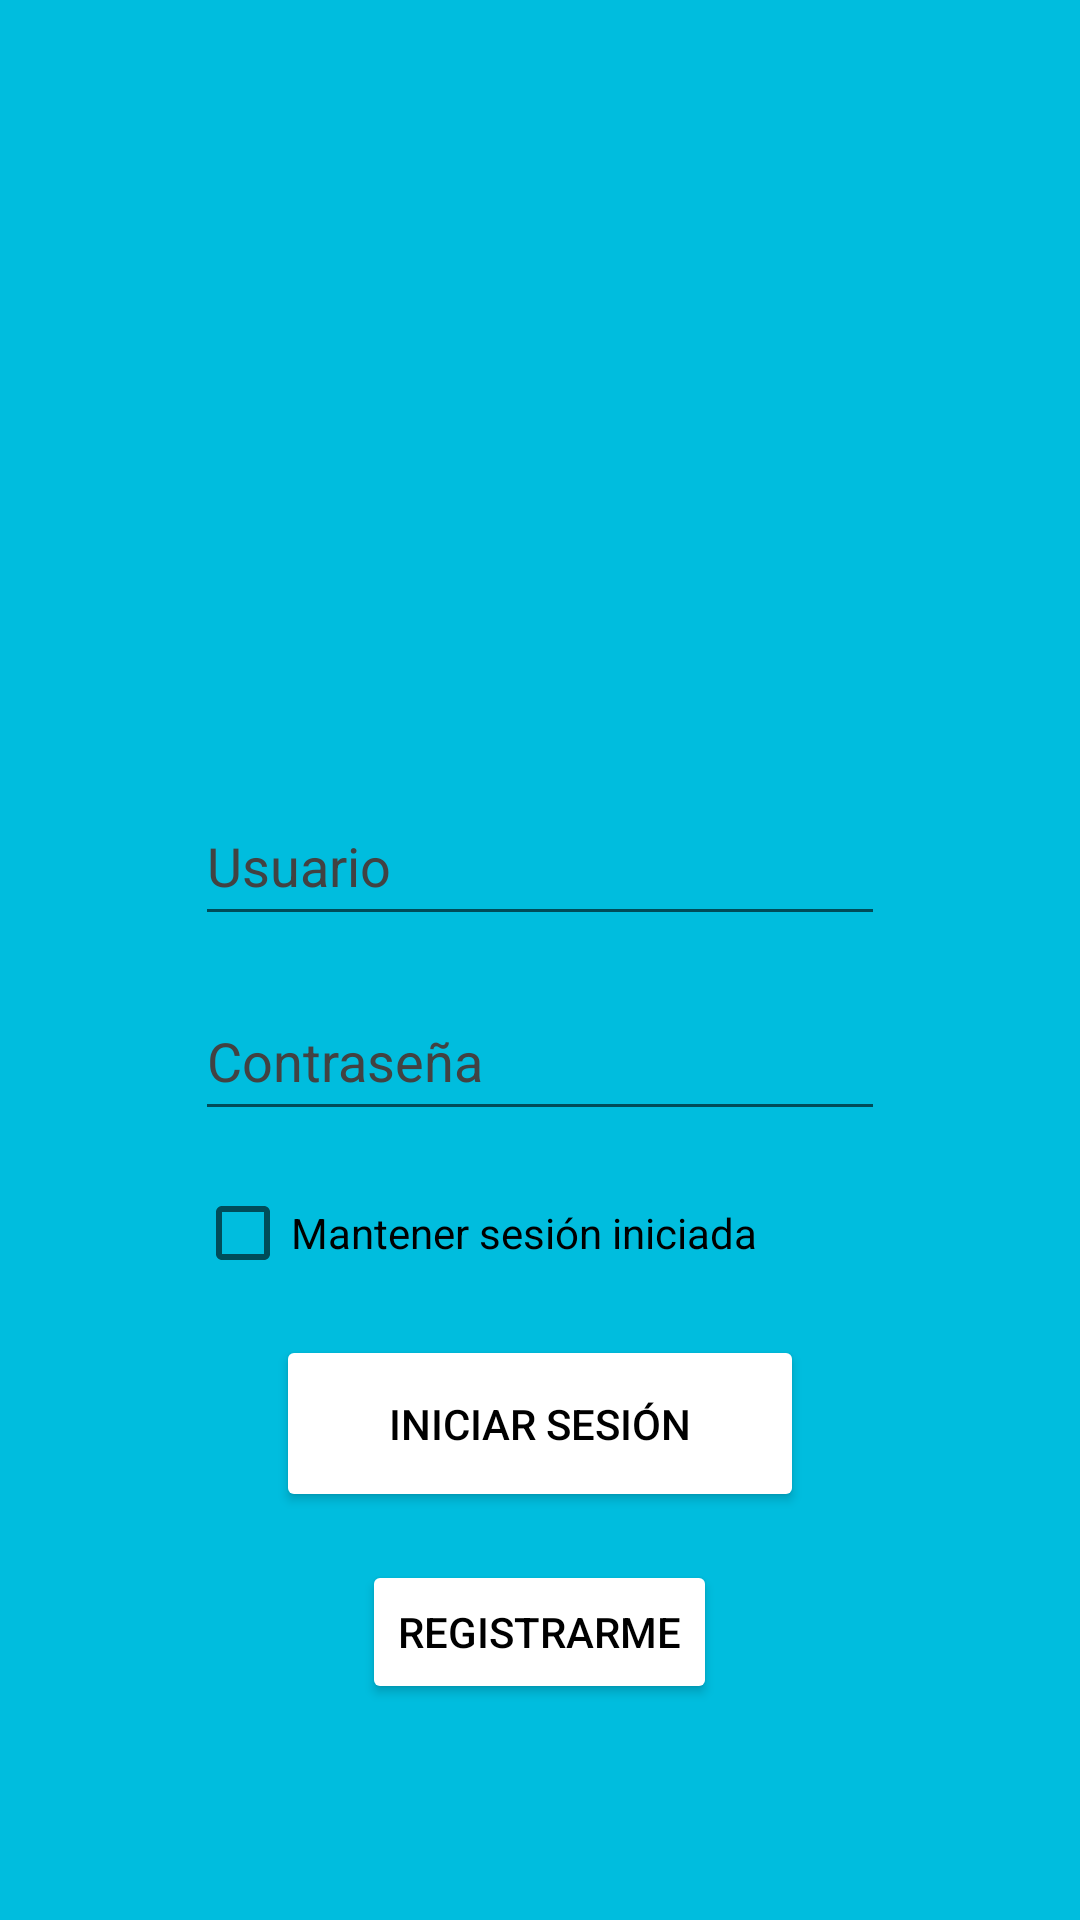

Reconstruct the res/layout file that produces this screen, plus the resources it refers to.
<!-- AndroidManifest.xml: application theme Theme.MiLogin -->
<!-- res/layout/activity_inicio_sesion.xml -->
<?xml version="1.0" encoding="utf-8"?>
<FrameLayout xmlns:android="http://schemas.android.com/apk/res/android"
    xmlns:app="http://schemas.android.com/apk/res-auto"
    xmlns:tools="http://schemas.android.com/tools"
    android:layout_width="match_parent"
    android:layout_height="match_parent"
    tools:background="@color/fondoAzul"
    android:theme="@style/Theme.MiLogin.NoActionBar"
    tools:context=".Registro_Login.InicioSesion">

    <androidx.constraintlayout.widget.ConstraintLayout
        android:layout_width="match_parent"
        android:layout_height="match_parent"
        android:background="@color/fondoAzul">

        <LinearLayout
            android:layout_width="match_parent"
            android:layout_height="match_parent"
            android:gravity="center"
            android:orientation="vertical">

            <ImageView
                android:id="@+id/imageView"
                android:layout_width="180dp"
                android:layout_height="180dp"
                android:layout_marginBottom="10sp"
                android:background="#00BDDE"
                app:srcCompat="@mipmap/ic_launcher" />

            <EditText
                android:id="@+id/idUsuario"
                android:layout_width="230dp"
                android:layout_height="50dp"
                android:layout_marginBottom="10sp"
                android:autofillHints=""
                android:ems="10"
                android:hint="Usuario"
                android:inputType="textPersonName"
                android:textColor="@color/white"
                android:textColorHint="#424242" />

            <EditText
                android:id="@+id/idContrasena"
                android:layout_width="230dp"
                android:layout_height="50dp"
                android:layout_marginTop="5sp"
                android:layout_marginBottom="10sp"
                android:autofillHints=""
                android:ems="10"
                android:hint="Contraseña"
                android:inputType="textPassword"
                android:textColor="@color/white"
                android:textColorHint="#424242"
                tools:ignore="SpeakableTextPresentCheck" />

            <CheckBox
                android:id="@+id/cbIniSesion"
                android:layout_width="230dp"
                android:layout_height="wrap_content"
                android:text="Mantener sesión iniciada" />

            <Button
                android:id="@+id/b1InicioSesion"
                android:layout_width="176dp"
                android:layout_height="59dp"
                android:layout_marginTop="10sp"
                android:backgroundTint="@color/white"
                android:onClick="iniciar"
                android:text="Iniciar Sesión"
                android:textColor="@color/black"
                app:cornerRadius="130dp" />

            <Button
                android:id="@+id/b2Registro"
                android:layout_width="wrap_content"
                android:layout_height="48dp"
                android:layout_marginTop="16dp"
                android:backgroundTint="@color/white"
                android:onClick="registrar"
                android:text="Registrarme"
                android:textColor="@color/black"
                app:cornerRadius="130dp" />
        </LinearLayout>
    </androidx.constraintlayout.widget.ConstraintLayout>
</FrameLayout>
<!-- resources referenced by this layout -->
<resources>
  <color name="black">#FF000000</color>
  <color name="fondoAzul">#FF00BDDE</color>
  <color name="white">#FFFFFFFF</color>
  <style name="Theme.MiLogin.NoActionBar" parent="Theme.MaterialComponents.DayNight.NoActionBar">
          <item name="windowActionBar">false</item>
          <item name="windowNoTitle">true</item>
          <item name="colorPrimary">@color/fondoAzul</item>
          <item name="colorPrimaryVariant">@color/fondoAzul</item>
          <item name="colorOnPrimary">@color/fondoAzul</item>
          <item name="android:statusBarColor">?attr/colorPrimaryVariant</item>
      </style>
  <style name="Theme.MiLogin" parent="Theme.MaterialComponents.DayNight.DarkActionBar">
          
          <item name="colorPrimary">@color/fondoAzul</item>
          <item name="colorPrimaryVariant">@color/fondoAzul</item>
          <item name="colorOnPrimary">@color/fondoAzul</item>
          
          <item name="colorSecondary">@color/teal_200</item>
          <item name="colorSecondaryVariant">@color/teal_700</item>
          <item name="colorOnSecondary">@color/fondoAzul</item>
          
          <item name="android:statusBarColor">?attr/colorPrimaryVariant</item>
          
      </style>
  <color name="teal_200">#FF03DAC5</color>
  <color name="teal_700">#FF018786</color>
</resources>
